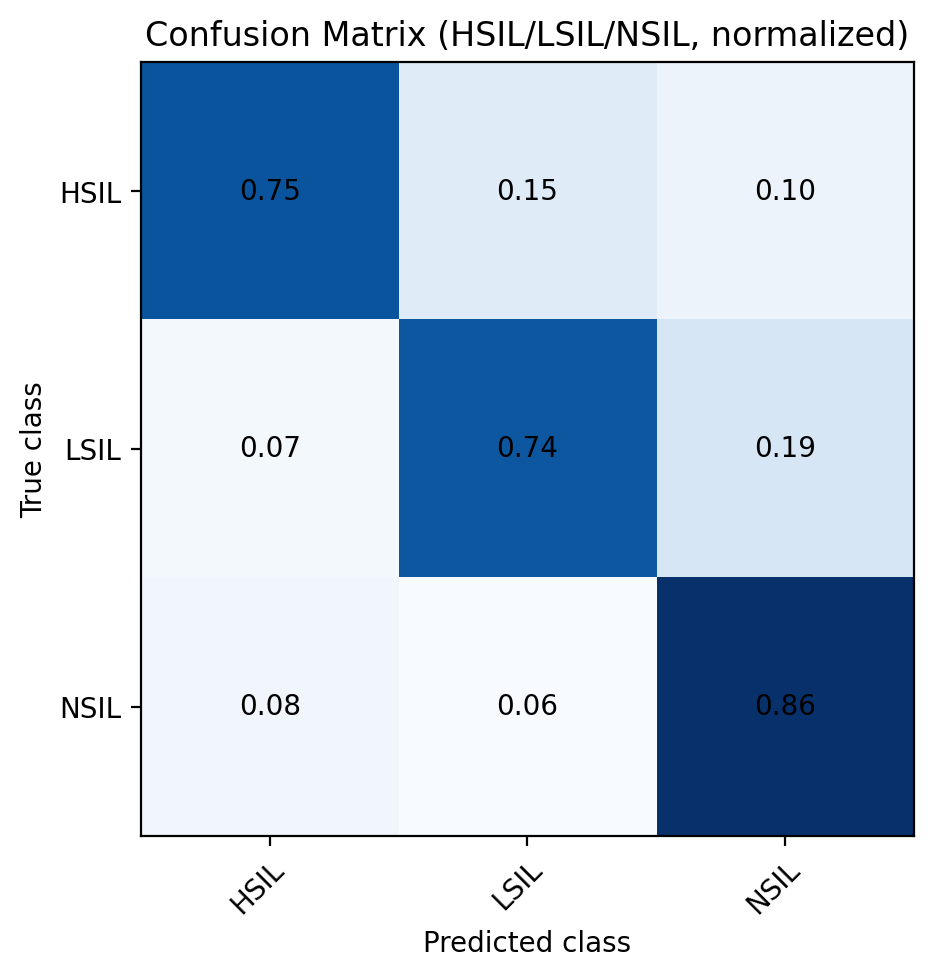

Data behind this chart, as committed beside it:
, pred_HSIL, pred_LSIL, pred_NSIL
true_HSIL, 0.75, 0.15, 0.1
true_LSIL, 0.07407, 0.7407, 0.1852
true_NSIL, 0.08333, 0.05556, 0.8611
